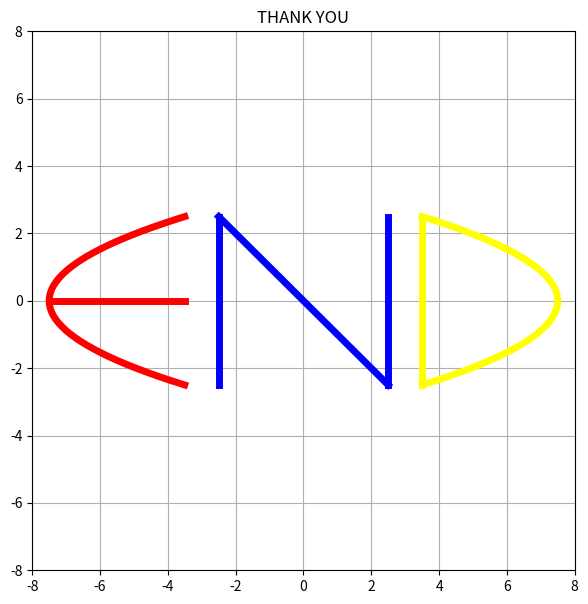

The matplotlib source for this figure:
from matplotlib import pyplot as plt
import numpy


def E(x):
    if -2.5 <= x <= 2.5:
        return 0.64*x**2-7.5
    else:
        return None


def D(x):
    if -2.5 <= x <= 2.5:
        return -0.64*x**2+7.5
    else:
        return None


def N(x):
    if -2.5 <= x <= 2.5:
        return -x


x = []
y = []
x2 = []
y2 = []
x3 = []
y3 = []
for i in numpy.arange(-10, 10, 0.001):
    x.append(i)
    y.append(N(i))

for i in numpy.arange(-10, 10, 0.001):
    x2.append(i)
    if -2.5 <= i <= 2.5:
        y2.append(E(i))
    else:
        y2.append(None)
for i in numpy.arange(-10, 10, 0.001):
    x3.append(i)
    if -2.5 <= i <= 2.5:
        y3.append(D(i))
    else:
        y3.append(None)


plt.figure(figsize=(7, 7))  # 그래프 창 크기
plt.axis([-8, 8, -8, 8])  # 그래프 숫자 범위
plt.grid(True)  # 그래프 격자 그리기
plt.title('THANK YOU')  # 그래프 위에 제목 쓰기

plt.plot(x, y, color='blue', linewidth=5)
plt.plot([-7.5, -3.5], [0, 0], color='red', linewidth=5)
plt.plot(y2, x2, color='red', linewidth=5)
plt.plot([-2.5, -2.5], [-2.5, 2.5], color='blue', linewidth=5)
plt.plot([2.5, 2.5], [-2.5, 2.5], color='blue', linewidth=5)
plt.plot(y3, x3, color='yellow', linewidth=5)
plt.plot([3.5, 3.5], [-2.5, 2.5], color='yellow', linewidth=5)
plt.show()  # 그래프 실행
